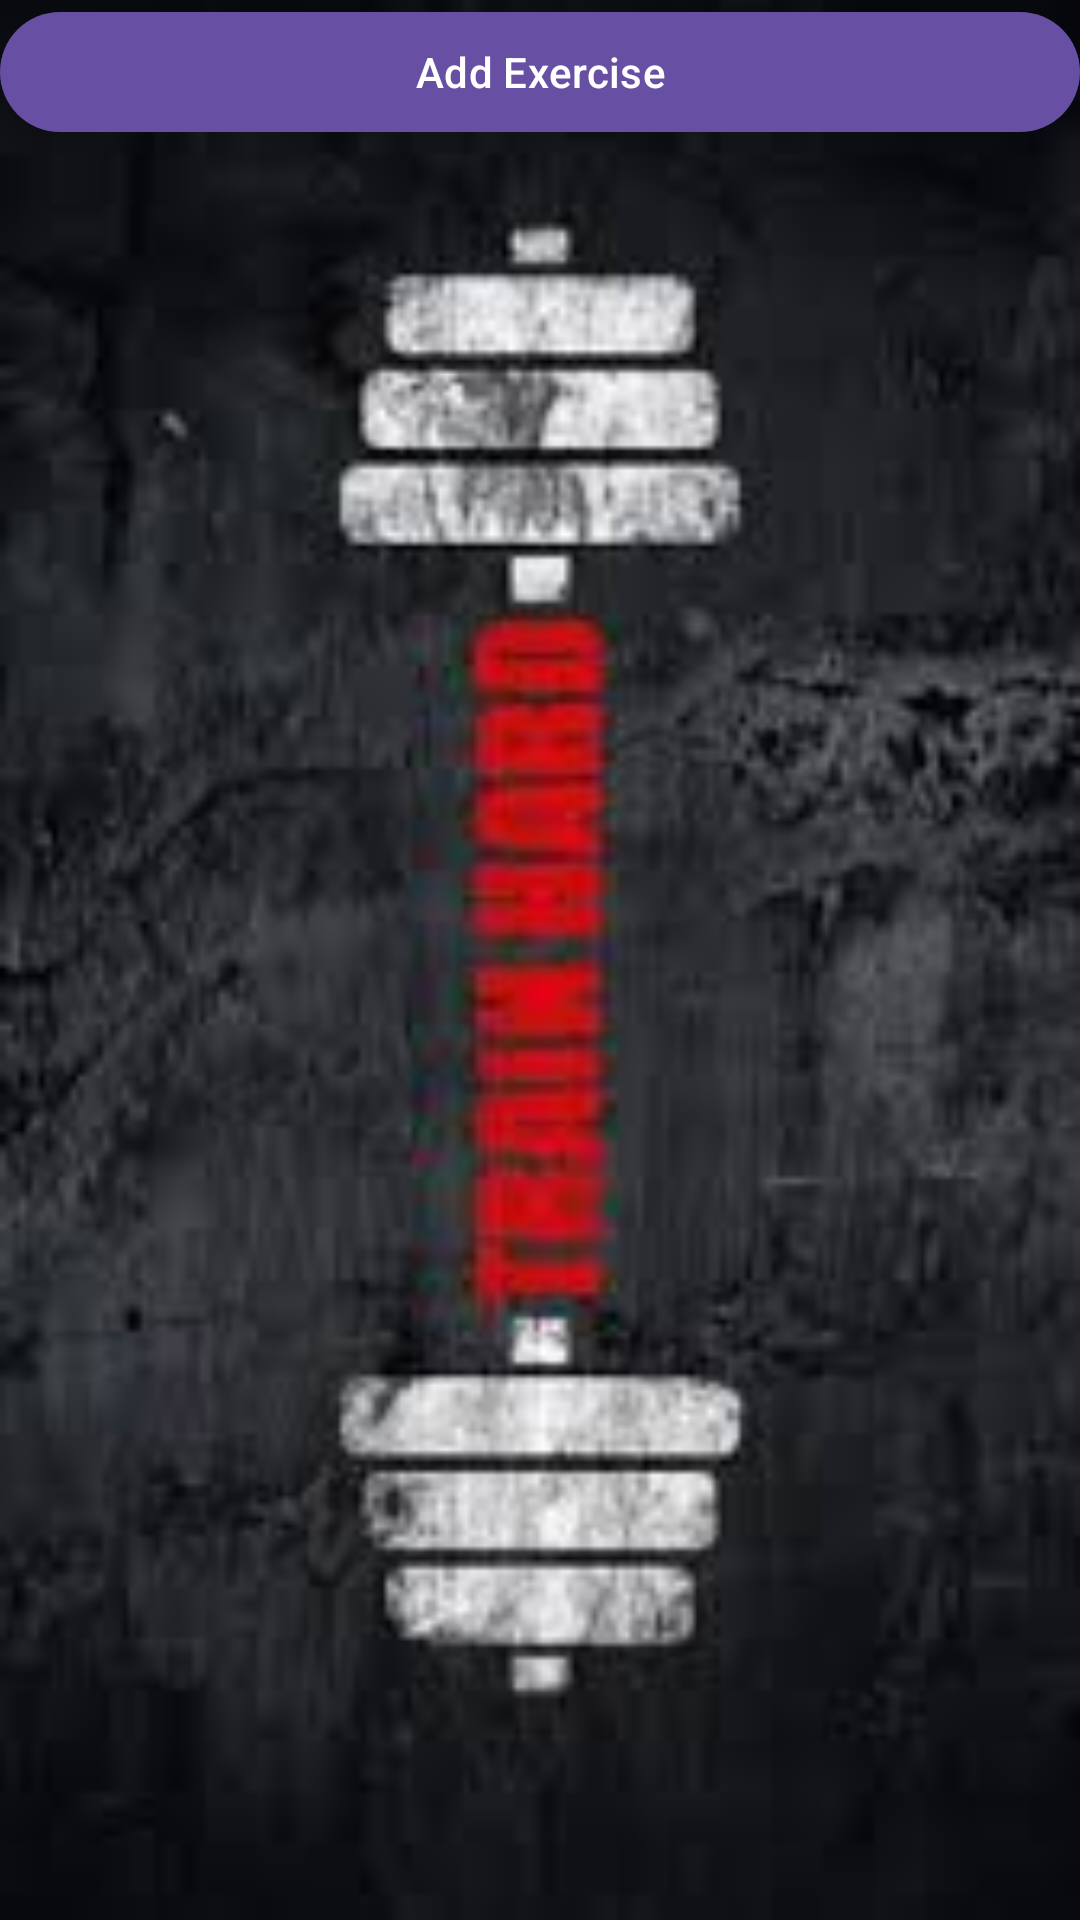

Android layout source for this screen:
<!-- AndroidManifest.xml: application theme Theme.AjFit -->
<!-- res/layout/fragment_exercise_list.xml -->
<?xml version="1.0" encoding="utf-8"?>
<layout xmlns:android="http://schemas.android.com/apk/res/android"
    xmlns:tools="http://schemas.android.com/tools">

    <data>

    </data>

    <LinearLayout
        android:layout_width="match_parent"
        android:layout_height="match_parent"
        android:background="@drawable/barbell"

        android:orientation="vertical">


        <androidx.recyclerview.widget.RecyclerView
            android:id="@+id/rvexercise"
            android:layout_width="match_parent"
            android:layout_height="wrap_content"
            android:text="Save Image" />

        <Button
            android:id="@+id/btnSaveImage"
            android:layout_width="match_parent"
            android:layout_height="wrap_content"
            android:text="Add Exercise" />
    </LinearLayout>
</layout>
<!-- resources referenced by this layout -->
<resources>
  <!-- drawable barbell: jpg bitmap (drawable, 6125 bytes) -->
  <style name="Theme.AjFit" parent="Base.Theme.AjFit" />
  <style name="Base.Theme.AjFit" parent="Theme.Material3.DayNight.NoActionBar">
          
          
      </style>
</resources>
